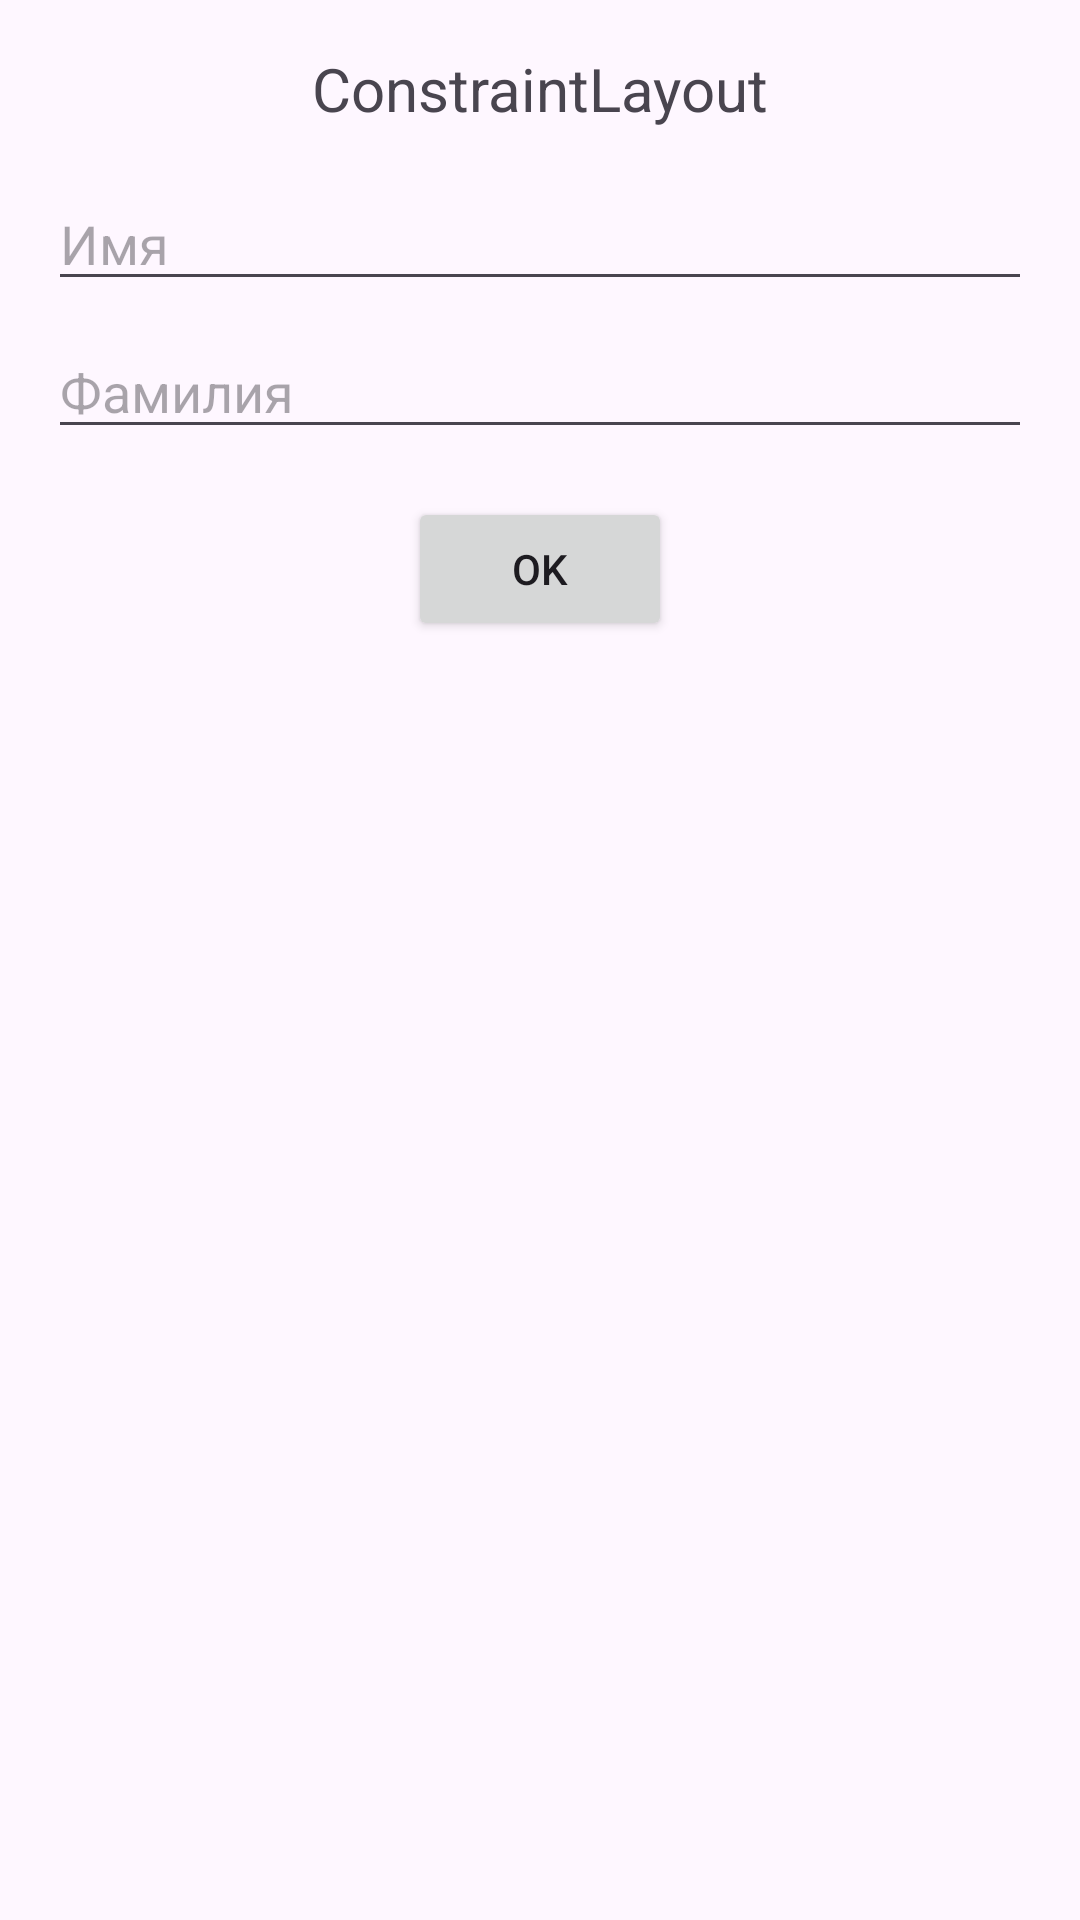

The Android layout XML behind this screen, and the referenced resources:
<!-- AndroidManifest.xml: application theme Theme.GridnevPavelDmitrievich -->
<!-- res/layout/activity_constraint.xml -->
<?xml version="1.0" encoding="utf-8"?>
<androidx.constraintlayout.widget.ConstraintLayout xmlns:android="http://schemas.android.com/apk/res/android"
    xmlns:app="http://schemas.android.com/apk/res-auto"
    android:layout_width="match_parent"
    android:layout_height="match_parent"
    android:padding="16dp">

    <TextView
        android:id="@+id/text_title"
        android:layout_width="wrap_content"
        android:layout_height="wrap_content"
        android:text="ConstraintLayout"
        android:textSize="20sp"
        app:layout_constraintLeft_toLeftOf="parent"
        app:layout_constraintRight_toRightOf="parent"
        app:layout_constraintTop_toTopOf="parent"/>

    <EditText
        android:id="@+id/edit_name"
        android:layout_width="0dp"
        android:layout_height="wrap_content"
        android:hint="Имя"
        app:layout_constraintLeft_toLeftOf="parent"
        app:layout_constraintRight_toRightOf="parent"
        app:layout_constraintTop_toBottomOf="@id/text_title"
        android:layout_marginTop="16dp"/>

    <EditText
        android:id="@+id/edit_surname"
        android:layout_width="0dp"
        android:layout_height="wrap_content"
        android:hint="Фамилия"
        app:layout_constraintLeft_toLeftOf="parent"
        app:layout_constraintRight_toRightOf="parent"
        app:layout_constraintTop_toBottomOf="@id/edit_name"
        android:layout_marginTop="8dp"/>

    <Button
        android:id="@+id/btn_submit"
        android:layout_width="wrap_content"
        android:layout_height="wrap_content"
        android:text="OK"
        app:layout_constraintLeft_toLeftOf="parent"
        app:layout_constraintRight_toRightOf="parent"
        app:layout_constraintTop_toBottomOf="@id/edit_surname"
        android:layout_marginTop="16dp"/>

</androidx.constraintlayout.widget.ConstraintLayout>
<!-- resources referenced by this layout -->
<resources>
  <style name="Theme.GridnevPavelDmitrievich" parent="Theme.MaterialComponents.DayNight.NoActionBar">
          
          <item name="colorPrimary">@color/purple_500</item>
          <item name="colorPrimaryVariant">@color/purple_200</item>
          <item name="colorOnPrimary">@color/white</item>
          
          <item name="colorSecondary">@color/teal_200</item>
          <item name="colorSecondaryVariant">@color/teal_200</item>
          <item name="colorOnSecondary">@color/black</item>
          
          <item name="android:statusBarColor" tools:targetApi="l">?attr/colorPrimaryVariant</item>
      </style>
  <color name="purple_500">#FF6200EE</color>
  <color name="purple_200">#FFBB86FC</color>
  <color name="white">#FFFFFF</color>
  <color name="teal_200">#FF03DAC5</color>
  <color name="black">#FF000000</color>
</resources>
